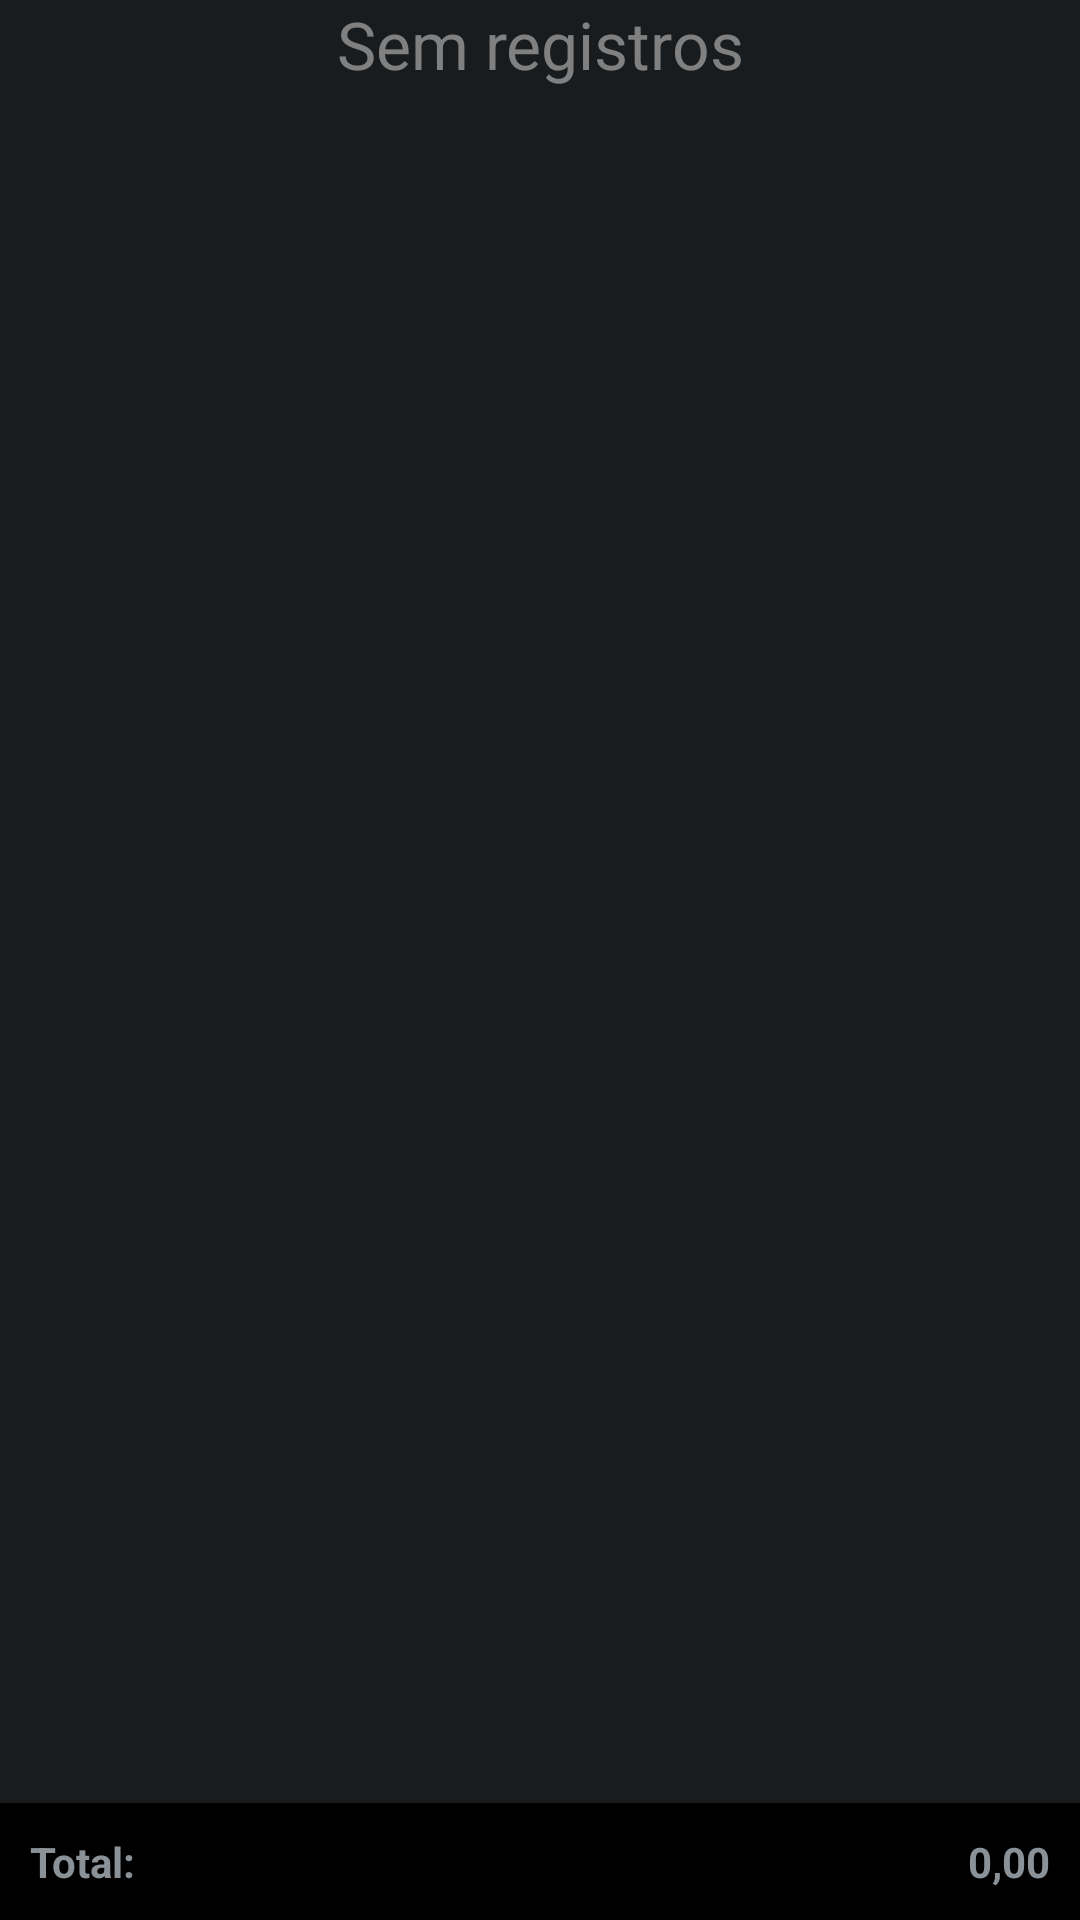

The Android layout XML behind this screen, and the referenced resources:
<!-- AndroidManifest.xml: application theme android:Theme.DeviceDefault -->
<!-- res/layout/orcamentositens.xml -->
<?xml version="1.0" encoding="utf-8"?>
<RelativeLayout xmlns:android="http://schemas.android.com/apk/res/android"
    android:orientation="vertical"
    android:layout_width="fill_parent"
    android:layout_height="fill_parent">
        
    <LinearLayout 
        android:id="@+id/rodape"
        android:layout_width="fill_parent"
        android:layout_height="wrap_content"
        android:layout_alignParentBottom="true" 
        android:background="@color/barratotal" 
        android:padding="10dip"
        android:orientation="horizontal">
        
        <TextView 
            android:id="@+id/texto2" 
            android:layout_height="wrap_content"
            android:layout_width="wrap_content" 
            android:textStyle="bold"
            android:text="@string/labelvalortotal" />
            
        <TextView 
            android:id="@+id/tvValorTotal" 
            android:layout_height="wrap_content"
            android:layout_width="wrap_content"
            android:layout_weight="1"
            android:gravity="right"
            android:textStyle="bold"
            android:text="@string/valorvazio" />            
    
    </LinearLayout>        

    <ListView
        android:id="@id/android:list"
	android:layout_height="fill_parent"  
	android:layout_width="fill_parent"
        android:layout_above="@id/rodape"/>  
    
    <TextView
     	android:id="@id/android:empty"
     	android:textAppearance="?android:attr/textAppearanceLarge"
    	android:text="@string/listavazia" 
        android:textColor="@color/textooculto"
        android:gravity="center"
    	android:layout_height="wrap_content" 
    	android:layout_width="fill_parent"/>
    	    
</RelativeLayout>
<!-- resources referenced by this layout -->
<resources>
  <color name="barratotal">#000000</color>
  <color name="textooculto">#808080</color>
  <string name="labelvalortotal">Total:</string>
  <string name="listavazia">Sem registros</string>
  <string name="valorvazio">0,00</string>
</resources>
